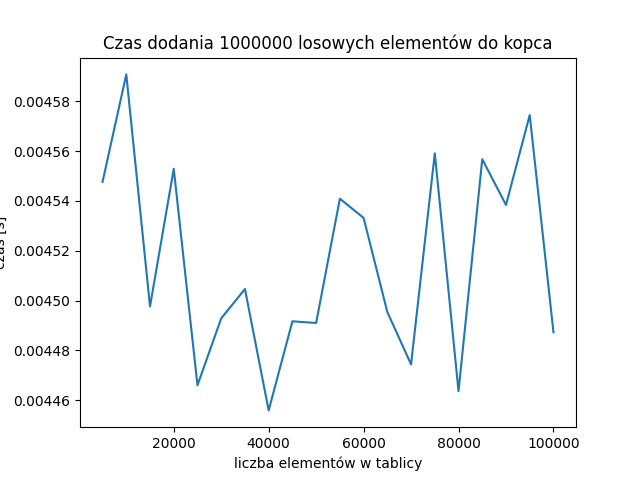

Values plotted in this chart, from the file beside it:
5000, 0.00454766
10000, 0.004591
15000, 0.004498
20000, 0.004553
25000, 0.004466
30000, 0.004493
35000, 0.004505
40000, 0.004456
45000, 0.004492
50000, 0.004491
55000, 0.004541
60000, 0.004533
65000, 0.004495
70000, 0.004474
75000, 0.004559
80000, 0.004464
85000, 0.004557
90000, 0.004538
95000, 0.004574
100000, 0.004487
